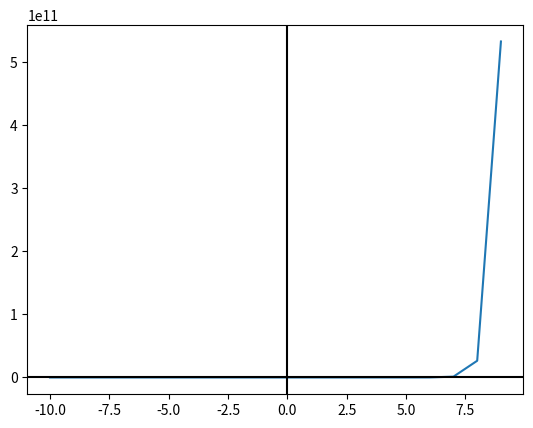

Generate this figure with matplotlib:
import numpy as np
import math as mt
from matplotlib import pyplot
def f1(x):
  return np.exp(3*x)
x=range(-10,10)
pyplot.plot(x, [f1(i) for i in x])
pyplot.axhline(0, color="black")
pyplot.axvline(0, color="black")
pyplot.show()